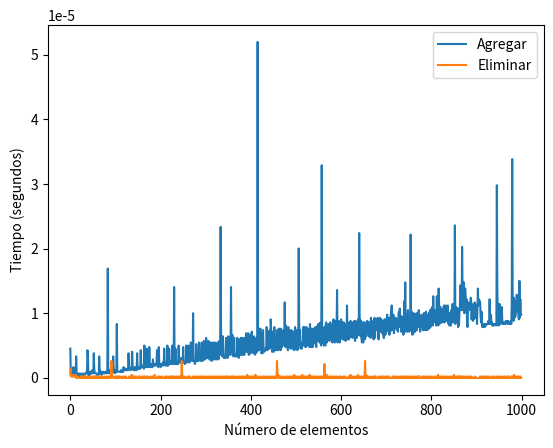

Write the Python code that produced this figure.
import time
import matplotlib.pyplot as plt

class Nodo:
    def __init__(self, valor):
        """
        Constructor de la clase Nodo.
        
        Parámetros:
            - valor: El valor que contendrá el nodo.
        """
        self.valor = valor
        self.siguiente = None  # El enlace al siguiente nodo


class ListaEnlazada:
    def __init__(self):
        """
        Constructor de la clase ListaEnlazada.
        Inicializa una lista enlazada vacía.
        """
        self.cabeza = None  # La referencia al primer nodo de la lista

    def agregar_elemento(self, valor):
        """
        Agrega un nuevo elemento al final de la lista enlazada.

        Parámetros:
            - valor: El valor que se agregará a la lista.
        """
        inicio = time.time()
        nuevo_nodo = Nodo(valor)  # Crea un nuevo nodo con el valor proporcionado
        if self.cabeza is None:  # Si la lista está vacía, el nuevo nodo se convierte en la cabeza
            self.cabeza = nuevo_nodo
        else:
            # Recorre la lista hasta encontrar el último nodo
            actual = self.cabeza
            while actual.siguiente:
                actual = actual.siguiente
            # Agrega el nuevo nodo al final de la lista
            actual.siguiente = nuevo_nodo
        fin = time.time()
        return fin - inicio

    def eliminar_elemento(self, valor):
        """
        Elimina el primer nodo que contenga el valor proporcionado de la lista enlazada.

        Parámetros:
            - valor: El valor del nodo que se desea eliminar.
        """
        inicio = time.time()
        actual = self.cabeza  # Inicia desde la cabeza de la lista
        anterior = None  # Almacena el nodo anterior al actual
        # Busca el nodo con el valor especificado
        while actual and actual.valor != valor:
            anterior = actual
            actual = actual.siguiente
        if actual:  # Si se encontró un nodo con el valor especificado
            if anterior is None:  # Si el nodo a eliminar es la cabeza
                self.cabeza = actual.siguiente  # Actualiza la cabeza de la lista
            else:
                # Elimina el nodo actual actualizando el enlace del nodo anterior
                anterior.siguiente = actual.siguiente
        fin = time.time()
        return fin - inicio

    def imprimir_lista(self):
        """
        Imprime los valores de todos los nodos en la lista enlazada.
        """
        actual = self.cabeza  # Inicia desde la cabeza de la lista
        while actual:
            print(actual.valor, end=" -> ")  # Imprime el valor del nodo
            actual = actual.siguiente  # Avanza al siguiente nodo
        print("None")


# Ejemplo de uso:
lista = ListaEnlazada()
tiempos_agregar = []
tiempos_eliminar = []

for i in range(1000):
    tiempo_agregar = lista.agregar_elemento(i)
    tiempos_agregar.append(tiempo_agregar)
    
for i in range(1000):
    tiempo_eliminar = lista.eliminar_elemento(i)
    tiempos_eliminar.append(tiempo_eliminar)

print("Gráfico de tiempo de agregar y eliminar elementos en Lista Enlazada:")
plt.plot(range(1000), tiempos_agregar, label='Agregar')
plt.plot(range(1000), tiempos_eliminar, label='Eliminar')
plt.xlabel('Número de elementos')
plt.ylabel('Tiempo (segundos)')
plt.legend()
plt.show()





